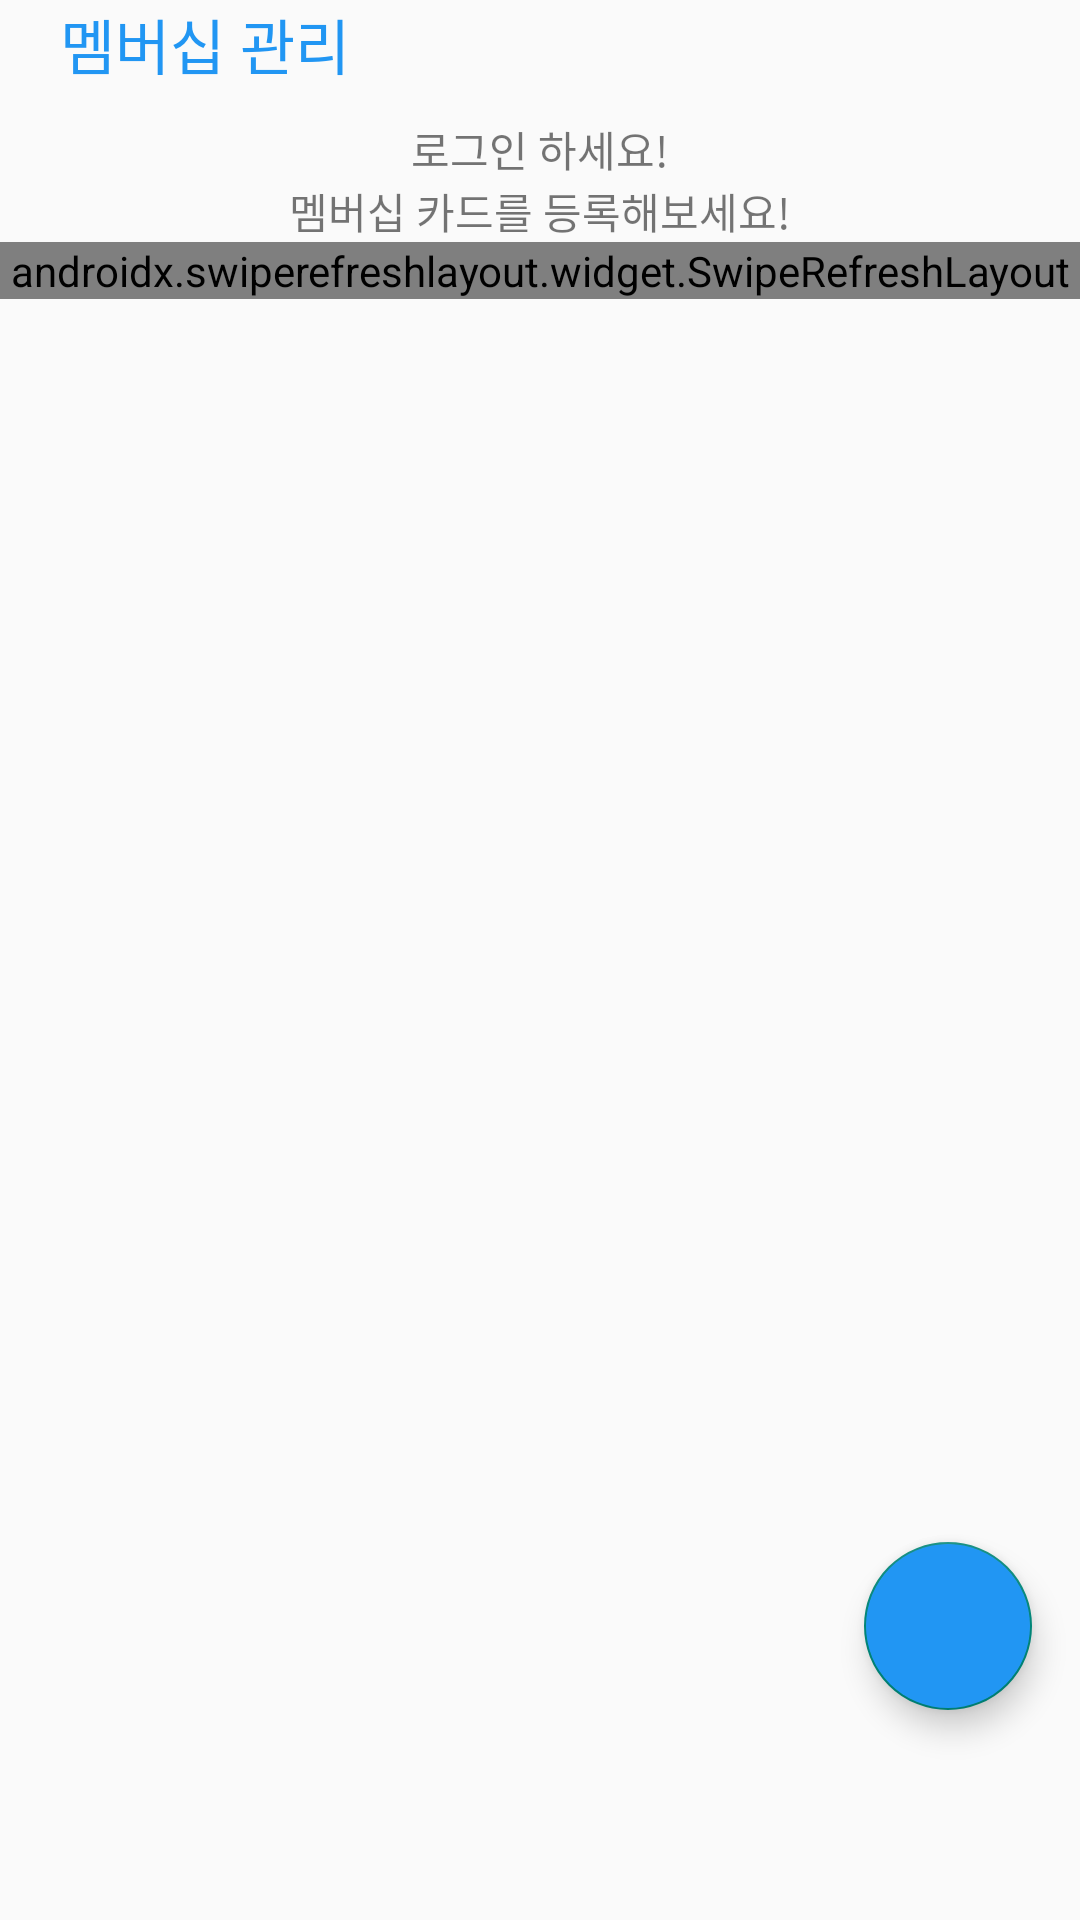

Reconstruct the res/layout file that produces this screen, plus the resources it refers to.
<!-- AndroidManifest.xml: application theme Theme.ItsHere -->
<!-- res/layout/fragment_3.xml -->
<androidx.constraintlayout.widget.ConstraintLayout
    xmlns:android="http://schemas.android.com/apk/res/android"
    xmlns:app="http://schemas.android.com/apk/res-auto"
    android:layout_width="match_parent"
    xmlns:tools="http://schemas.android.com/tools"
    android:layout_height="match_parent">
    <LinearLayout
        android:layout_width="match_parent"
        android:layout_height="match_parent"
        android:orientation="vertical">
        <TextView
            android:layout_width="match_parent"
            android:layout_height="wrap_content"
            android:layout_marginLeft="20dp"
            android:layout_marginBottom="10dp"
            android:text="멤버십 관리"
            android:textColor="@color/myBlue"
            android:textSize="20dp"
            android:fontFamily="@font/scdream7"/>
        <TextView
            android:id="@+id/fr3_tv_hint"
            android:layout_width="match_parent"
            android:layout_height="wrap_content"
            android:gravity="center"
            android:text="로그인 하세요!" />
        <TextView
            android:id="@+id/fr3_tv_hint2"
            android:layout_width="match_parent"
            android:layout_height="wrap_content"
            android:gravity="center"
            android:text="멤버십 카드를 등록해보세요!" />

        <androidx.swiperefreshlayout.widget.SwipeRefreshLayout
            android:id="@+id/swipe_layout"
            android:layout_width="match_parent"
            android:layout_height="wrap_content"
            android:layout_marginBottom="55dp">

            <androidx.recyclerview.widget.RecyclerView
                android:id="@+id/fr3_recyclerView"
                android:layout_width="match_parent"
                android:layout_height="550dp" />
        </androidx.swiperefreshlayout.widget.SwipeRefreshLayout>
    </LinearLayout>

    <com.google.android.material.floatingactionbutton.FloatingActionButton
        android:id="@+id/fab3_add"
        android:layout_width="wrap_content"
        android:layout_height="wrap_content"
        android:layout_marginRight="16dp"
        android:layout_marginBottom="70dp"
        android:backgroundTint="@color/myBlue"
        android:src="@drawable/ic_add_white"
        app:layout_constraintRight_toRightOf="parent"
        app:layout_constraintBottom_toBottomOf="parent"/>


</androidx.constraintlayout.widget.ConstraintLayout >
<!-- resources referenced by this layout -->
<resources>
  <color name="myBlue">#2196F3</color>
  <style name="Theme.ItsHere" parent="Theme.AppCompat.Light.NoActionBar">
          
          <item name="colorPrimary">@color/white</item>
          <item name="colorPrimaryVariant">@color/white</item>
          <item name="colorOnPrimary">@color/myMuk</item>
          
          <item name="colorSecondary">@color/teal_200</item>
          <item name="colorSecondaryVariant">@color/teal_700</item>
          <item name="colorOnSecondary">@color/black</item>
          
          <item name="android:statusBarColor" tools:targetApi="l">?attr/colorPrimaryVariant</item>
          
      </style>
  <color name="white">#FFFFFFFF</color>
  <color name="myMuk">#1C1C1C</color>
  <color name="teal_200">#FF03DAC5</color>
  <color name="teal_700">#FF018786</color>
  <color name="black">#FF000000</color>
</resources>
